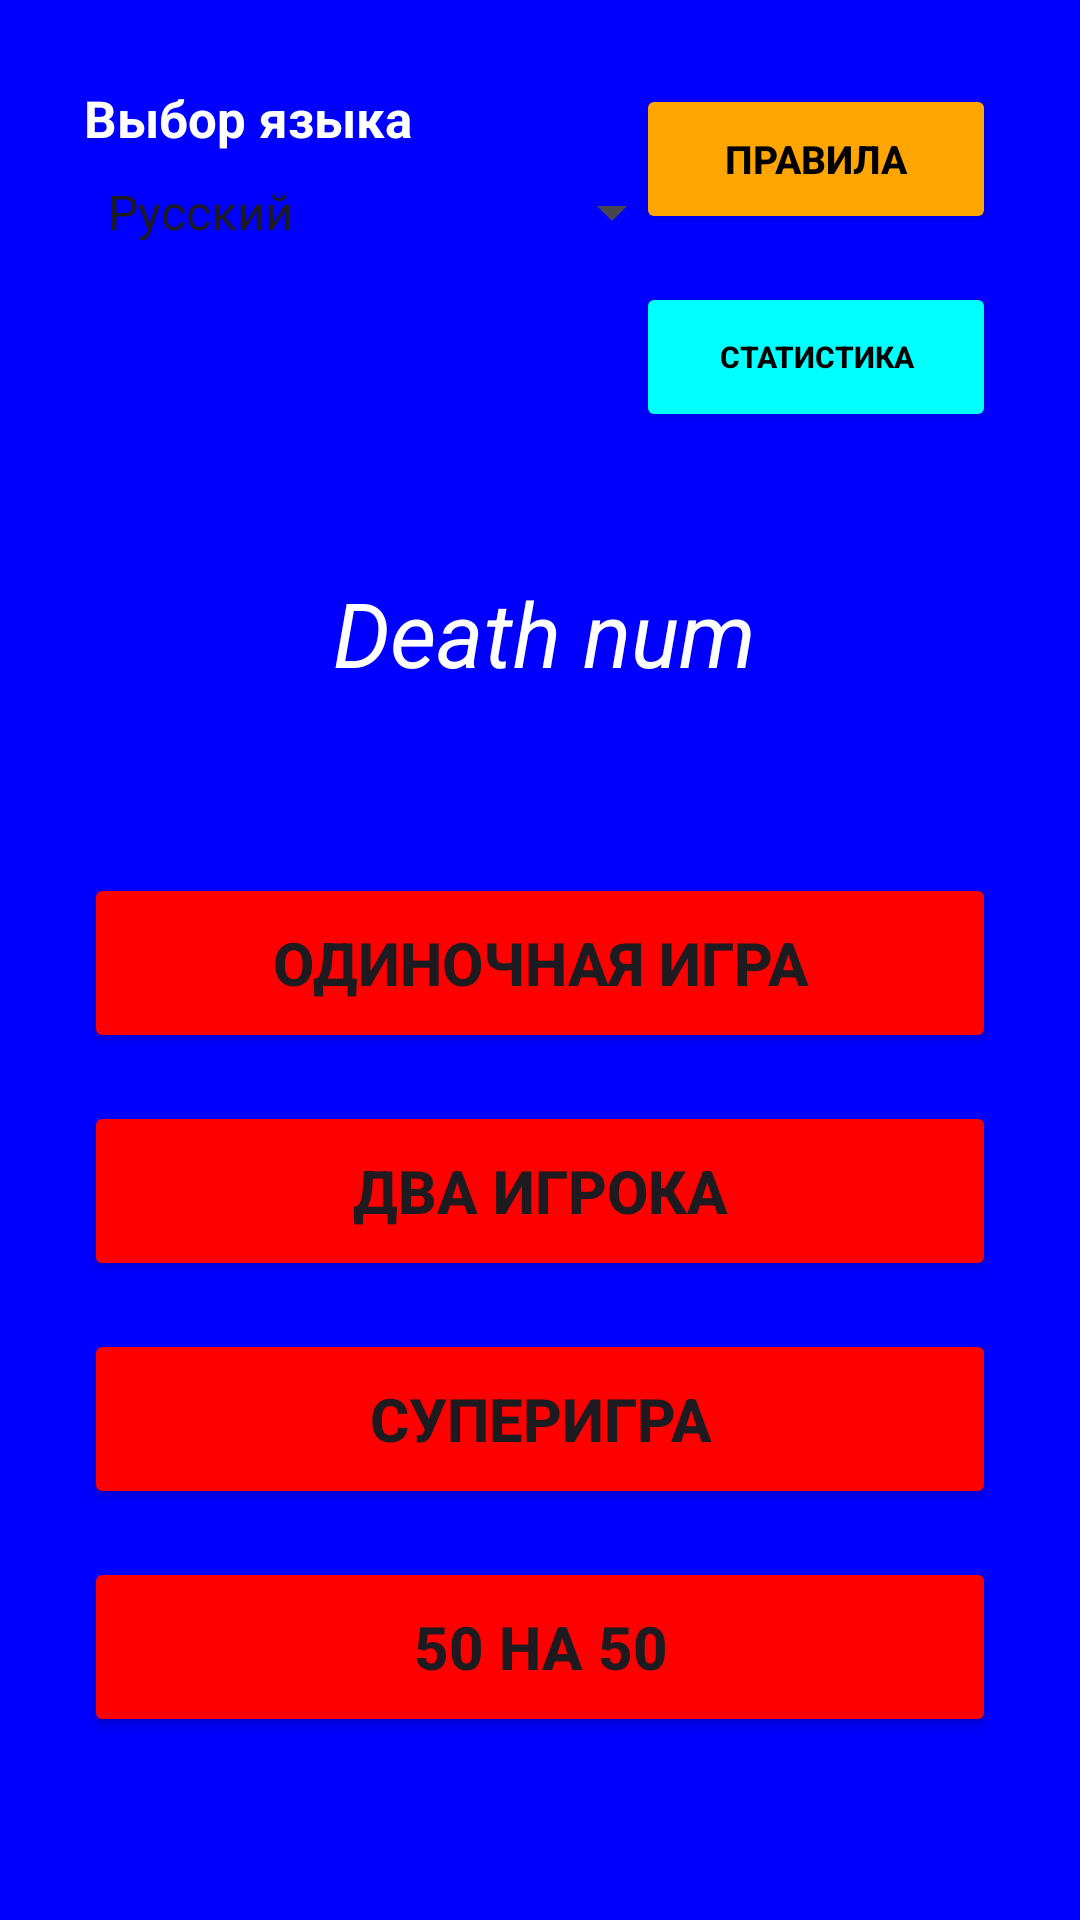

Layout XML and referenced resources for this Android screen:
<!-- AndroidManifest.xml: application theme Theme.DeathNum -->
<!-- res/layout/activity_main.xml -->
<?xml version="1.0" encoding="utf-8"?>
<androidx.constraintlayout.widget.ConstraintLayout
    xmlns:android="http://schemas.android.com/apk/res/android"
    xmlns:app="http://schemas.android.com/apk/res-auto"
    xmlns:tools="http://schemas.android.com/tools"
    android:id="@+id/main"
    android:background="@color/color_blue"
    android:layout_width="match_parent"
    android:layout_height="match_parent"
    tools:context=".MainActivity">

    
    <TextView
        android:id="@+id/languageLabel"
        android:layout_width="wrap_content"
        android:layout_height="wrap_content"
        android:layout_marginStart="28dp"
        android:layout_marginTop="28dp"
        android:text="Выбор языка"
        android:textColor="@color/color_white"
        android:textSize="17sp"
        android:textStyle="bold"
        app:layout_constraintStart_toStartOf="parent"
        app:layout_constraintTop_toTopOf="parent"/>

    <Spinner
        android:id="@+id/languageSpinner"
        android:layout_width="200dp"
        android:layout_height="wrap_content"
        android:layout_marginStart="28dp"
        android:layout_marginTop="8dp"
        android:entries="@array/languages"
        app:layout_constraintStart_toStartOf="parent"
        app:layout_constraintTop_toBottomOf="@id/languageLabel"/>

    
    <Button
        android:id="@+id/rulesBtn"
        android:layout_width="120dp"
        android:layout_height="50dp"
        android:layout_marginTop="28dp"
        android:layout_marginEnd="28dp"
        android:backgroundTint="@color/color_orange"
        android:text="Правила"
        android:textColor="@color/color_black"
        android:textSize="13sp"
        android:textStyle="bold"
        app:layout_constraintEnd_toEndOf="parent"
        app:layout_constraintTop_toTopOf="parent"/>

    <Button
        android:id="@+id/statisticsBtn"
        android:layout_width="120dp"
        android:layout_height="50dp"
        android:layout_marginTop="16dp"
        android:layout_marginEnd="28dp"
        android:backgroundTint="@color/color_cyan"
        android:text="Статистика"
        android:textColor="@color/color_black"
        android:textSize="10sp"
        android:textStyle="bold"
        app:layout_constraintEnd_toEndOf="parent"
        app:layout_constraintTop_toBottomOf="@id/rulesBtn"/>

    

    

    <TextView
        android:id="@+id/titleText"
        android:layout_width="wrap_content"
        android:layout_height="wrap_content"
        android:layout_marginTop="108dp"
        android:text="Death num"
        android:textColor="@color/color_white"
        android:textSize="30sp"
        android:textStyle="italic"
        app:layout_constraintEnd_toEndOf="parent"
        app:layout_constraintHorizontal_bias="0.507"
        app:layout_constraintStart_toStartOf="parent"
        app:layout_constraintTop_toBottomOf="@id/languageSpinner" />

    <Button
        android:id="@+id/onePlayerBtn"
        android:layout_width="0dp"
        android:layout_height="60dp"
        android:layout_marginStart="28dp"
        android:layout_marginEnd="28dp"
        android:layout_marginTop="60dp"
        android:backgroundTint="@color/color_red"
        android:text="Одиночная игра"
        android:textSize="20sp"
        android:textStyle="bold"
        app:layout_constraintEnd_toEndOf="parent"
        app:layout_constraintStart_toStartOf="parent"
        app:layout_constraintTop_toBottomOf="@id/titleText"/>

    <Button
        android:id="@+id/twoPlayerBtn"
        android:layout_width="0dp"
        android:layout_height="60dp"
        android:layout_marginStart="28dp"
        android:layout_marginEnd="28dp"
        android:layout_marginTop="16dp"
        android:backgroundTint="@color/color_red"
        android:text="Два игрока"
        android:textSize="20sp"
        android:textStyle="bold"
        app:layout_constraintEnd_toEndOf="parent"
        app:layout_constraintStart_toStartOf="parent"
        app:layout_constraintTop_toBottomOf="@id/onePlayerBtn"/>

    <Button
        android:id="@+id/superGameBtn"
        android:layout_width="0dp"
        android:layout_height="60dp"
        android:layout_marginStart="28dp"
        android:layout_marginEnd="28dp"
        android:layout_marginTop="16dp"
        android:backgroundTint="@color/color_red"
        android:text="Суперигра"
        android:textSize="20sp"
        android:textStyle="bold"
        app:layout_constraintEnd_toEndOf="parent"
        app:layout_constraintStart_toStartOf="parent"
        app:layout_constraintTop_toBottomOf="@id/twoPlayerBtn"/>

    <Button
        android:id="@+id/fiftyfiftyGameBtn"
        android:layout_width="0dp"
        android:layout_height="60dp"
        android:layout_marginStart="28dp"
        android:layout_marginEnd="28dp"
        android:layout_marginTop="16dp"
        android:backgroundTint="@color/color_red"
        android:text="50 на 50"
        android:textSize="20sp"
        android:textStyle="bold"
        app:layout_constraintEnd_toEndOf="parent"
        app:layout_constraintStart_toStartOf="parent"
        app:layout_constraintTop_toBottomOf="@id/superGameBtn"/>

    <Button
        android:id="@+id/exit"
        android:layout_width="0dp"
        android:layout_height="60dp"
        android:layout_marginStart="28dp"
        android:layout_marginEnd="28dp"
        android:layout_marginTop="40dp"
        android:layout_marginBottom="28dp"
        android:backgroundTint="@color/color_gray"
        android:textColor="@color/color_black"
        android:text="Выйти"
        android:textSize="20sp"
        android:textStyle="bold"
        app:layout_constraintBottom_toBottomOf="parent"
        app:layout_constraintEnd_toEndOf="parent"
        app:layout_constraintStart_toStartOf="parent"
        app:layout_constraintTop_toBottomOf="@id/fiftyfiftyGameBtn"/>

</androidx.constraintlayout.widget.ConstraintLayout>
<!-- resources referenced by this layout -->
<resources>
  <string-array name="languages">
          <item>@string/russian</item>
          <item>@string/english</item>
      </string-array>
  <color name="color_black">#000000</color>
  <color name="color_blue">#0000FF</color>
  <color name="color_cyan">#00FFFF</color>
  <color name="color_gray">#808080</color>
  <color name="color_orange">#FFA500</color>
  <color name="color_red">#FF0000</color>
  <color name="color_white">#FFFFFF</color>
  <style name="Theme.DeathNum" parent="Base.Theme.DeathNum" />
  <string name="russian">Русский</string>
  <string name="english">English</string>
  <style name="Base.Theme.DeathNum" parent="Theme.Material3.DayNight.NoActionBar">
          
          
      </style>
</resources>
